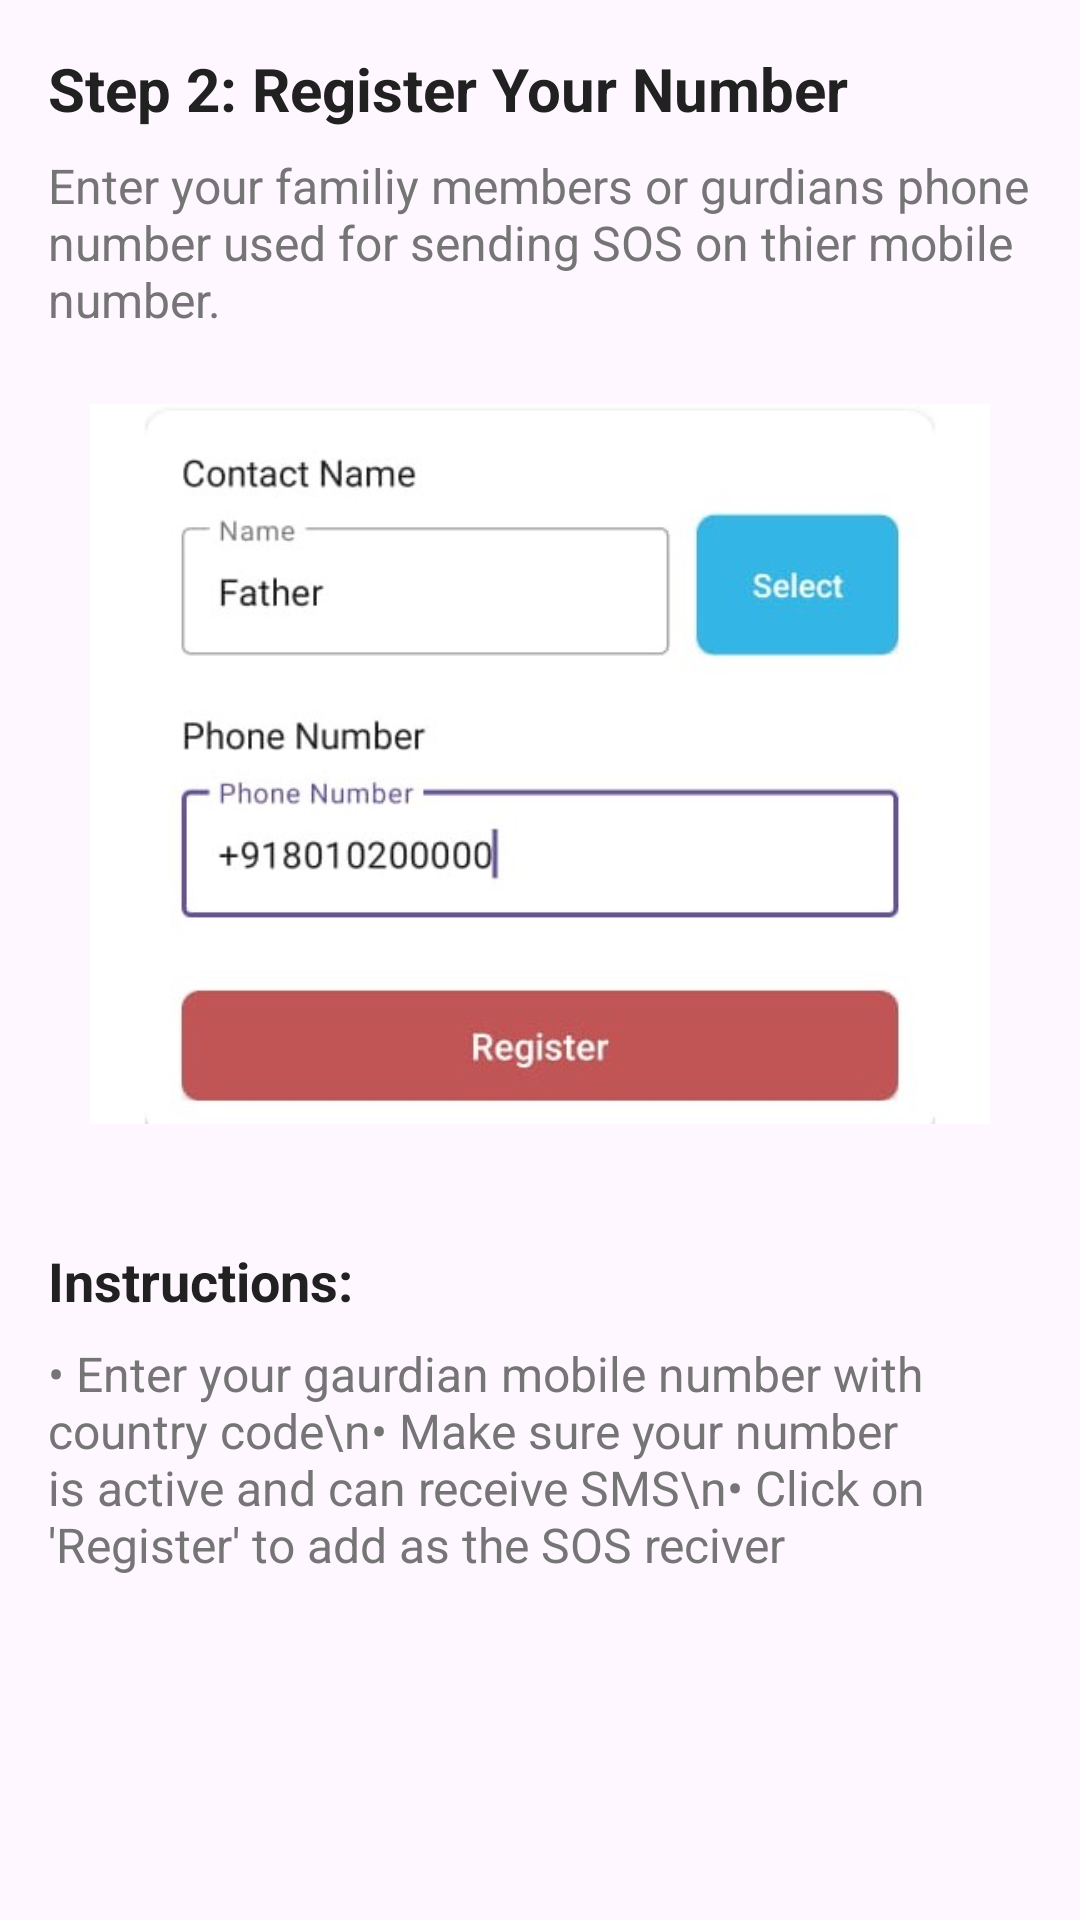

Reconstruct the res/layout file that produces this screen, plus the resources it refers to.
<!-- AndroidManifest.xml: application theme Theme.Final -->
<!-- res/layout/step_layout_2.xml -->
<?xml version="1.0" encoding="utf-8"?>
<ScrollView xmlns:android="http://schemas.android.com/apk/res/android"
    xmlns:app="http://schemas.android.com/apk/res-auto"
    android:layout_width="match_parent"
    android:layout_height="match_parent"
    android:padding="16dp">

    <LinearLayout
        android:layout_width="match_parent"
        android:layout_height="wrap_content"
        android:orientation="vertical">

        <TextView
            android:layout_width="match_parent"
            android:layout_height="wrap_content"
            android:text="Step 2: Register Your Number"
            android:textColor="@color/primary_text"
            android:textSize="20sp"
            android:textStyle="bold" />

        <TextView
            android:layout_width="match_parent"
            android:layout_height="wrap_content"
            android:layout_marginTop="8dp"
            android:text="Enter your familiy members or gurdians phone number used for sending SOS on thier mobile number."
            android:textColor="@color/secondary_text"
            android:textSize="16sp" />

        <ImageView
            android:layout_width="match_parent"
            android:layout_height="240dp"
            android:layout_marginTop="24dp"
            android:layout_marginBottom="24dp"
            android:scaleType="fitCenter"
            android:src="@drawable/ic_phone_verification"
            android:contentDescription="Phone verification illustration" />

        <TextView
            android:layout_width="match_parent"
            android:layout_height="wrap_content"
            android:layout_marginTop="16dp"
            android:text="Instructions:"
            android:textColor="@color/primary_text"
            android:textSize="18sp"
            android:textStyle="bold" />

        <TextView
            android:layout_width="match_parent"
            android:layout_height="wrap_content"
            android:layout_marginTop="8dp"
            android:text="• Enter your gaurdian mobile number with country code\n• Make sure your number is active and can receive SMS\n• Click on 'Register' to add as the SOS reciver"
            android:textColor="@color/secondary_text"
            android:textSize="16sp" />

    </LinearLayout>
</ScrollView>
<!-- resources referenced by this layout -->
<resources>
  <color name="primary_text">#212121</color>
  <color name="secondary_text">#757575</color>
  <!-- drawable ic_phone_verification: jpeg bitmap (drawable, 25254 bytes) -->
  <style name="Theme.Final" parent="Base.Theme.Final" />
  <style name="Base.Theme.Final" parent="Theme.Material3.Light.NoActionBar">
          
          
      </style>
</resources>
